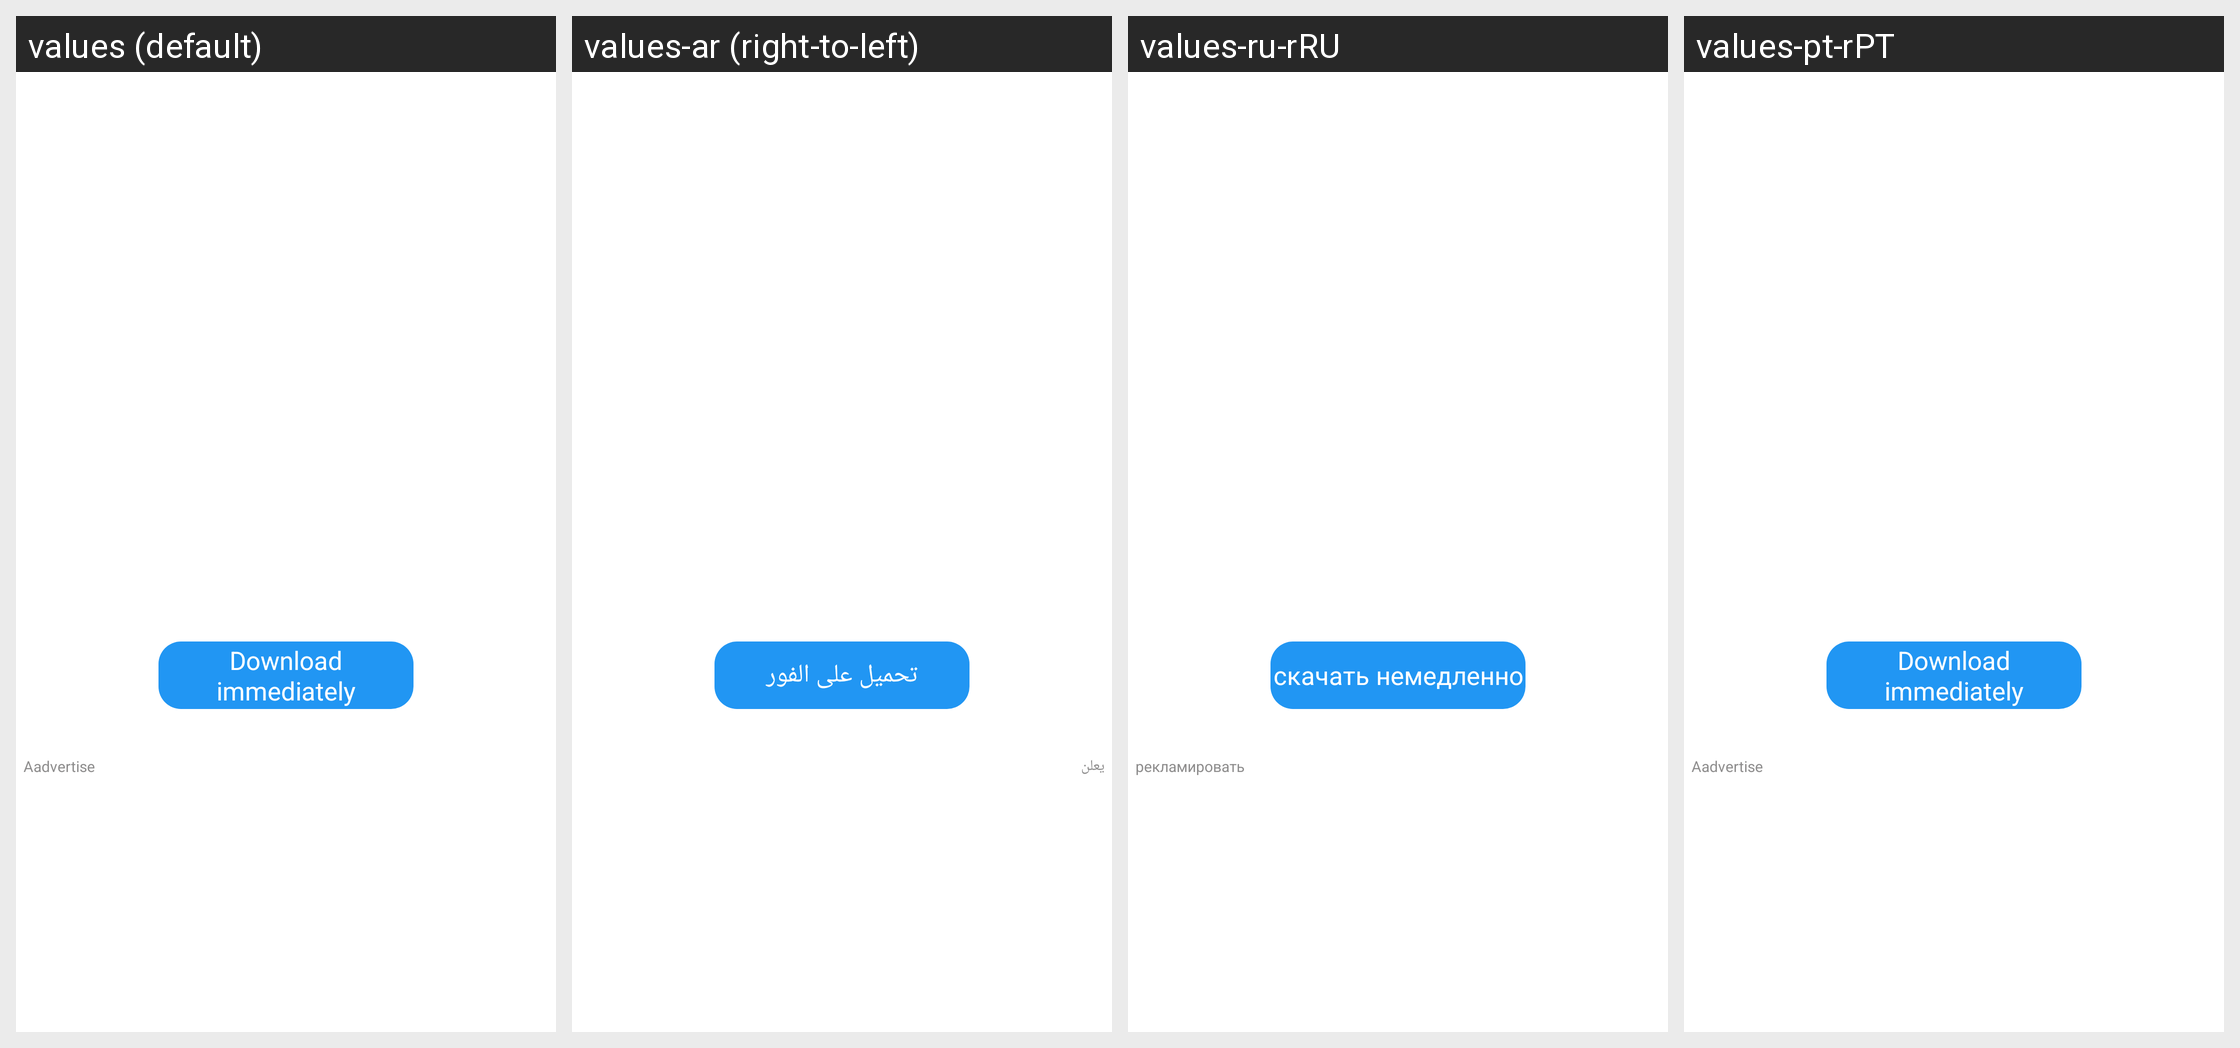

This grid shows one Android layout under several languages. Give, for every string resource on the screen, its name, the default text and each shown locale's text.
Android screen res/layout/main_layout_detail.xml rendered under 4 locales, left to right: values (default), values-ar (right-to-left), values-ru-rRU, values-pt-rPT. Device: Nexus 5 (rendered at 1080×1920; each locale shown at half size, 540×960, under a caption strip naming it); theme BrowserTheme.
Other locales in the repository, not shown: values-af, values-am, values-ar-rAE, values-ar-rAR, values-as, values-az, values-be, values-bg, values-bn, values-bn-rBD, values-bs, values-ca, values-cs, values-da, values-de, values-de-rDE, values-el, values-en, values-en-rGB, values-en-rIN, values-en-rUS, values-es, values-es-rES, values-es-rMX, values-es-rUS, values-et, values-eu, values-fa, values-fi, values-fr, values-fr-rCA, values-fr-rFR, values-gl, values-gu, values-hi, values-hi-rIN, values-hr, values-hu, values-hy, values-id, values-in, values-in-rID, values-is, values-it, values-it-rIT, values-iw, values-ja, values-ja-rJP, values-ka, values-kk, values-km, values-kn, values-ko, values-ko-rKR, values-ky, values-lo, values-lt, values-lv, values-mk, values-ml, values-ml-rIN, values-mn, values-mr, values-ms, values-my, values-nb, values-ne, values-nl, values-or, values-pa, values-pl, values-pt, values-pt-rBR, values-ro, values-ru, values-si, values-sk, values-sl, values-sq, values-sr, values-sv, values-sw, values-ta, values-ta-rIN, values-te, values-te-rIN, values-th, values-th-rTH, values-tl, values-tr, values-tw, values-uk, values-ur, values-us, values-uz, values-vi, values-vi-rVN, values-zh, values-zh-rCN, values-zh-rHK, values-zh-rTW, values-zu.
Strings drawn on this screen, with the default value and each locale's value (text and hints the layout hard-codes, and strings that could not be matched under every locale, appear in the picture but are not listed):

main_downLoad_now
  values: Download immediately
  values-ar: تحميل على الفور
  values-ru-rRU: скачать немедленно  [from values-ru]
  values-pt-rPT: Download immediately  [not translated; the default value is used]

main_ad
  values: Aadvertise
  values-ar: يعلن
  values-ru-rRU: рекламировать  [from values-ru]
  values-pt-rPT: Aadvertise  [not translated; the default value is used]
